The GitHub repository HitaliFulekar/aarogya-prescription-verification contains a labelled image folder "dataset" with 3 categories: blank forms, noisy, valid filled forms. Examples follow, each with its label.

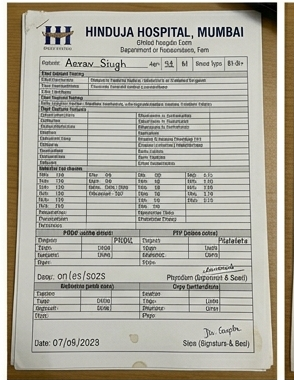
Label: noisy

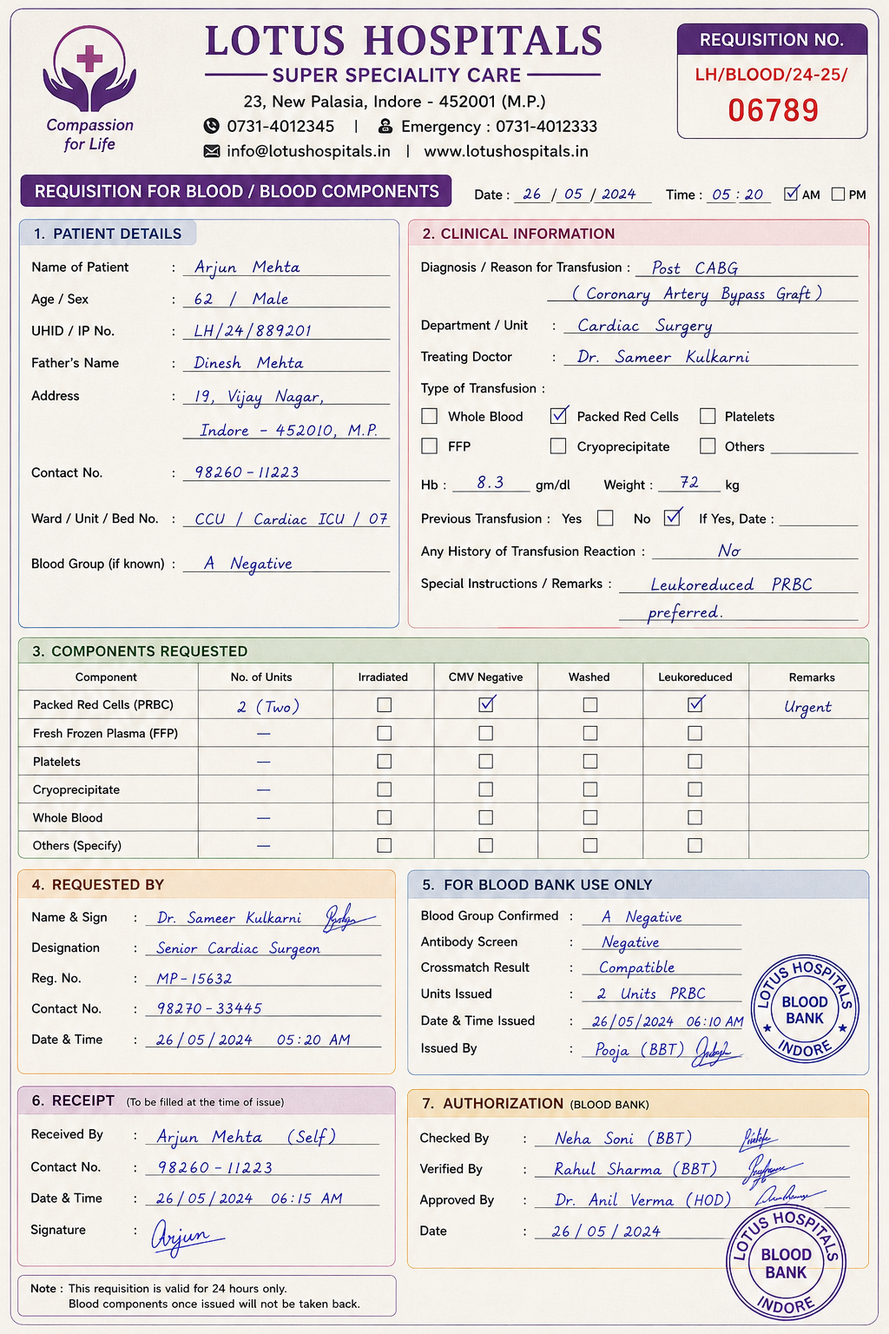
Label: valid filled forms

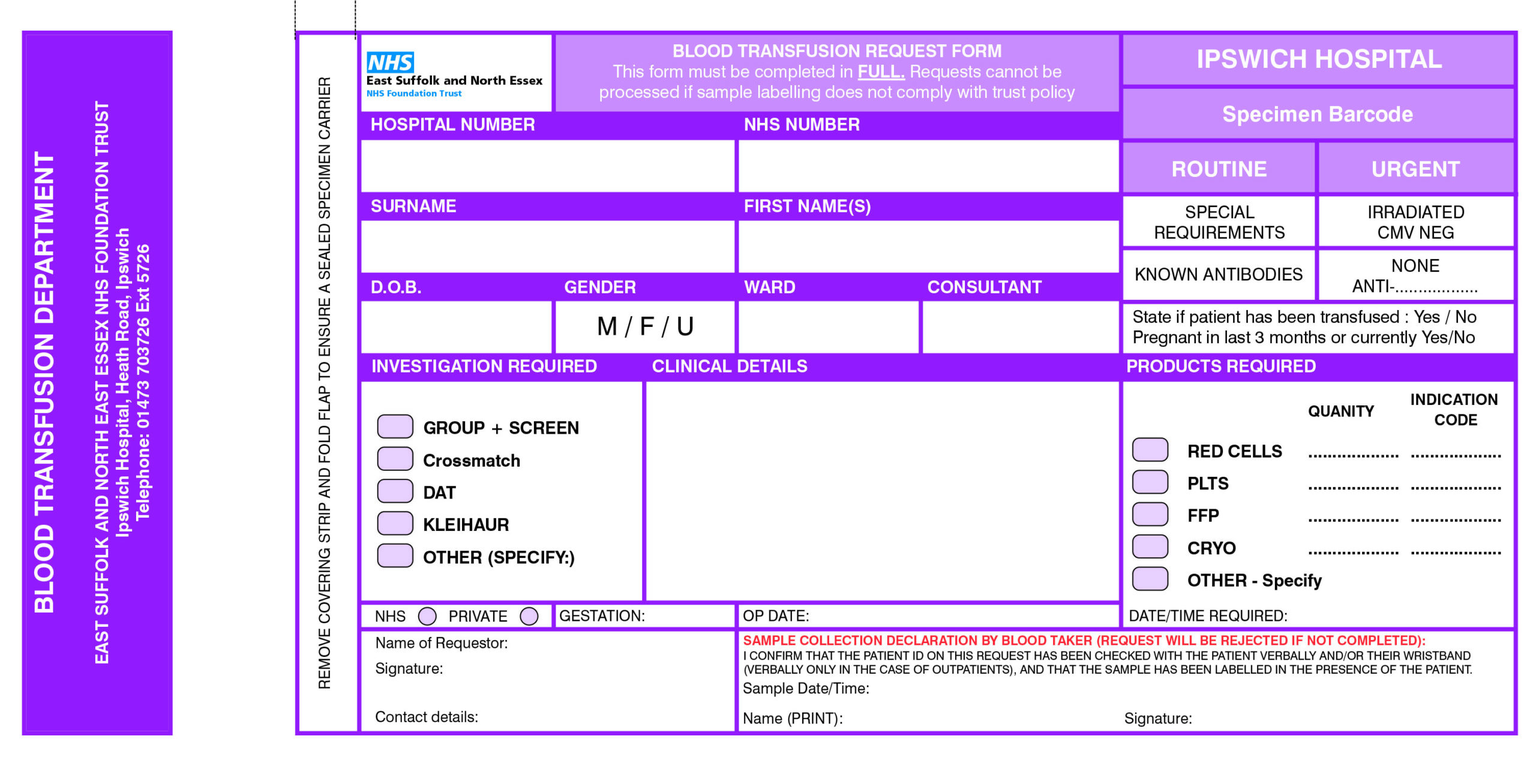
Label: blank forms

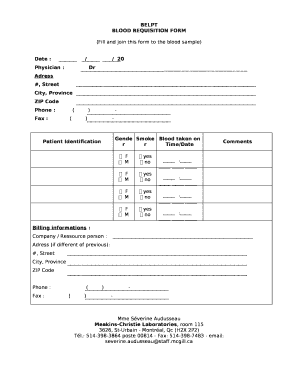
Label: noisy

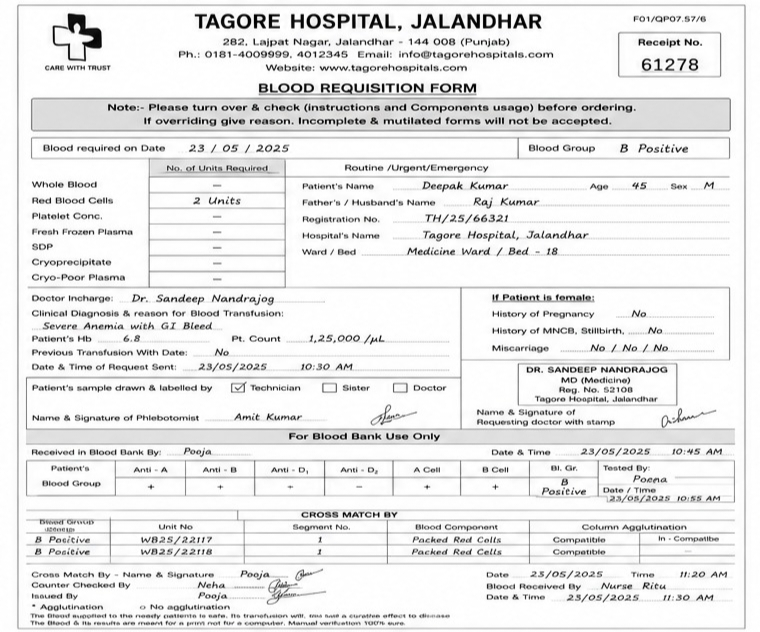
Label: valid filled forms

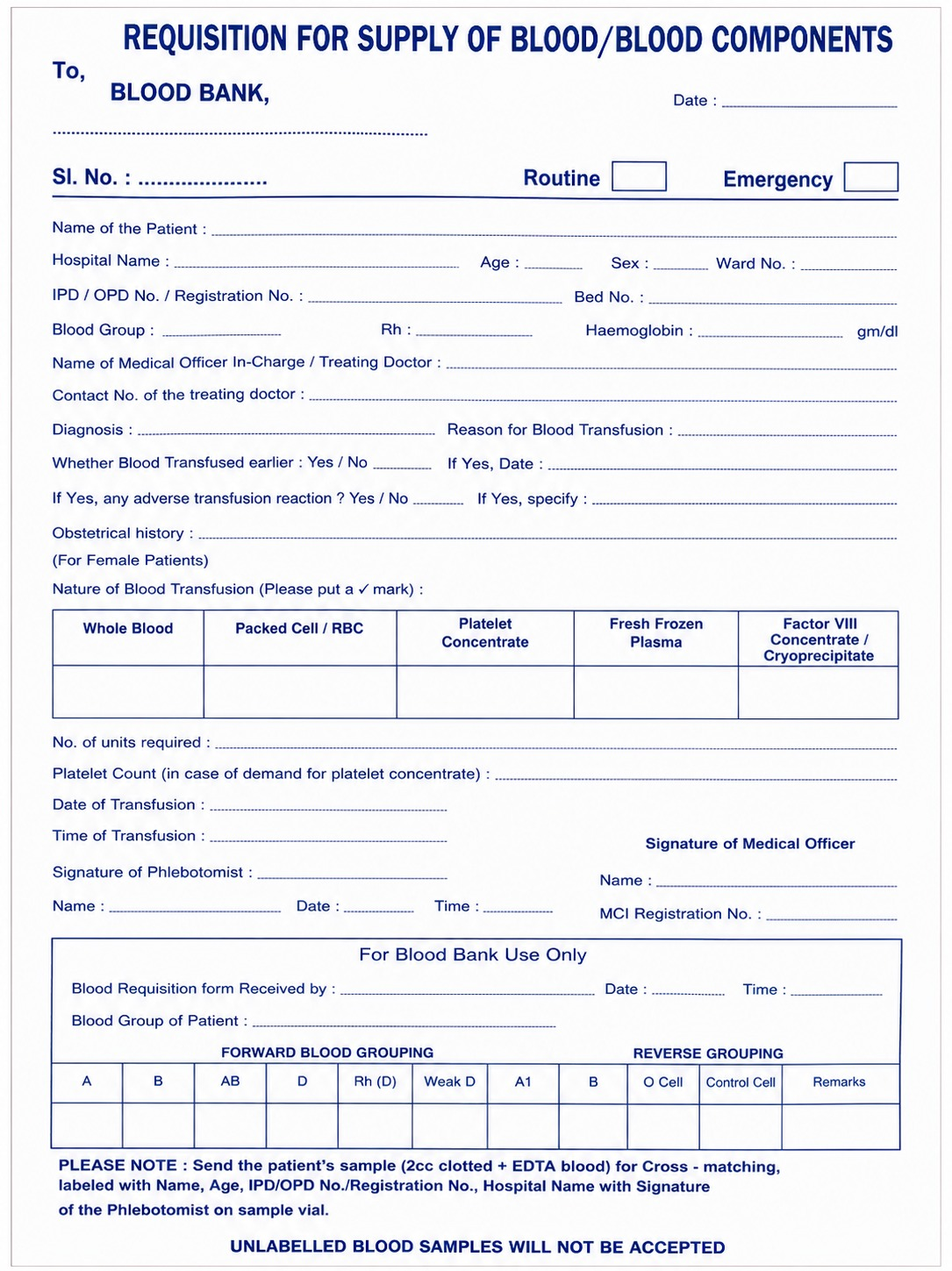
Label: blank forms
